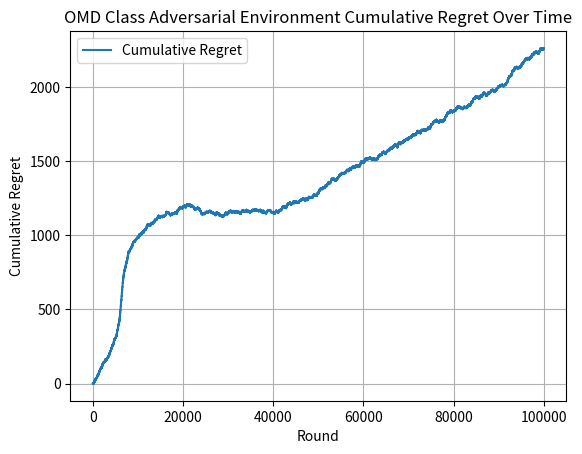

Write Python code to recreate this figure.
import numpy as np
import math
import matplotlib.pyplot as plt
import random

def drawArm(probabilities_of_choosing_arms): #change this such that it only works with a valid probability distribution
    #raise value error or like use numpy choose something 
    """
    helper function for selecting arm based off of calculated probabilities
    
    arguments:
    1) probabilities_of_choosing_arms => list of probabilities returned from our newton's method
    for arm weight approximation (this is used in the select_arm function within omd class)
    
    returns:
    1) choiceIndex => index of arm to pull
    """
    choice = random.uniform(0, sum(probabilities_of_choosing_arms))
    choiceIndex = 0
    for probability_of_arm in probabilities_of_choosing_arms:
        choice -= probability_of_arm
        if choice <= 0:
            return choiceIndex
        choiceIndex += 1
        


class Adversarial_OMD_Environment: #adversarial omd class
    def __init__(self, learning_rate, number_of_arms):
        """
        class constructor
        
        arguments:
        1) learning_rate = controls the explore-exploit rate when we get to newtons method
        2) number_of_arms = number of arms available for the agent to choose from
        
        variables initialized:
        1) self.learning_rate = user input
        2) self.normalization_factor = for now is temporarily 10 (i tried other values between 0 and 15, and 10 gave me the best 
        results for some reason)
        3) self.estimated_loss_vector = empty list -> losses are initialized to be 0
        4) self.number_of_arms = user input
        5) self.best_arm = index of best arm that is randomly chosen from our list of arms
        """
        self.learning_rate = learning_rate
        self.normalization_factor = 1000 #big normalization factor should give better results as its like actually supposed to give us probabilities 
        self.estimated_loss_vector = [0.0 for arm in range(number_of_arms)] #initializing the losses as 0 or 1 gives the same results
        self.number_of_arms = number_of_arms
        self.best_arm = random.randint(0, number_of_arms - 1)
    
    def newtons_approximation_for_arm_weights(self, normalization_factor, estimated_loss_vector, learning_rate):
        """
        method for finding weights of arms (unfortunately so many bugs with this one)
        
        arguments:
        1) normalization_factor = self.normalization_factor is also just 10, want the normalization factor
        to control how our weights are being calculated and also want to find the optimal normalization factor (until convergence, which
        is until the difference in normalization factors is less than epsilon)
        2) estimated_loss_vector = self.estimated loss vector (want this to be updated after our update method but also important
        since we want to know the loss of a specific arm at a given point so we can also use it for finding our arm weights)
        3) learning_rate = self.learning rate and is just whatever we decide it is (doesn't change and is constant)
        
        returns:
        1) weights_for_arms = want to return a list that contains the weights of each arm so we can then use the weights to sample an action
        2) updated_normalization_factor = want to update our normalization factor with time and return the updated/optimal one
        """
        weights_for_arms = [0.0 for arm in range(number_of_arms)] #having the intial weights as 1/K results in larger regret than initializing them as 0
        epsilon = 1.0e-9
        sum_of_weights = 0
        for arm in range(number_of_arms):
            inner_product = abs((learning_rate * (estimated_loss_vector[arm] - normalization_factor)))
            exponent_of_inner_product = math.pow(((inner_product + epsilon)), -2)
            weight_of_arm = 4 * exponent_of_inner_product
            weights_for_arms[arm] = weight_of_arm
            """very large weights for arms being found -> for example in the first iteration arm 1 has loss of 0 and the normalization factor is 0
            so inner product is 0 and exponent of inner product becomes epsilon^-2 which is a huge number like 1.0e18 and then that huge number times 4
            is an even bigger number -> having a larger normalization factor does result in a smaller weight like if it was 10 intially then we'd get 400 but 
            that still doesn't fix the issue since the weights are supposed to be probablities so it doesn't make sense for it to be greater than 1 (especially by
            that much), maybe the calculation of the exponent of the inner product is incorrect? or im not using the correct initial normalization factor"""
            # for arm_weight in range(number_of_arms):
            #     sum_of_weights += weights_for_arms[arm_weight]
            # numerator = sum_of_weights - 1
            # denominator = learning_rate * math.pow(sum_of_weights, 3/2)
            # updated_normalization_factor = normalization_factor - (numerator / denominator)
            # difference_in_normalization_factors = abs(updated_normalization_factor - normalization_factor)
            # if(difference_in_normalization_factors < epsilon):
            #     break
            # else:
            #     continue
        # return weights_for_arms, updated_normalization_factor
        return weights_for_arms
    
    # def normalizingWeights(self, weights_for_arms):
    #     """_summary_

    #     Args:
    #         weights_for_arms (_type_): _description_

    #     Returns:
    #         _type_: _description_
    #     """
    #     sum_of_weigths = sum(weights_for_arms)
    #     for arm_weight in range(number_of_arms):
    #         normalized_arm_weight = arm_weight / sum_of_weigths
    #         weights_for_arms[arm_weight] = normalized_arm_weight
    #     return weights_for_arms

    def selectArm(self):
        """
        selectArm method for selecting an arm based on our new arm weights
        
        arguments: none
        
        returns:
        1) action_chosen = index of arm chosen
        """
       # weights_of_arms, self.normalization_factor = self.newtons_approximation_for_arm_weights(self.normalization_factor, self.estimated_loss_vector, self.learning_rate)
        weights_of_arms = self.newtons_approximation_for_arm_weights(self.normalization_factor, self.estimated_loss_vector, self.learning_rate)
        # normalized_weights_of_arms = self.normalizingWeights(weights_of_arms)
        # action_chosen = drawArm(normalized_weights_of_arms)
        action_chosen = drawArm(weights_of_arms)
        #action_chosen=numpy.random.choice(a, size=None, replace=True, p=None)
        #something like this so that it actually raises a value error if we dont have a valid probability distribution
        return action_chosen
    
    def getLoss(self, chosen_arm):
        """
        get Loss method for getting the loss of the action we chose to take 
        
        arguments:
        1) chosen_arm = index of arm we chose to play
        
        returns:
        1) the loss the agent gets from a specific action
        """
        if chosen_arm == self.best_arm:
            if random.random() < 0.7:
                return 1
            else:
                return 0
        else:
            if random.random() < 0.3:
                return 1
            else:
                return 0
    
    def updateLossVector(self, chosen_arm, loss):
        """
        update method for updating loss vector after getting losses
        
        arguments:
        1) chosen_arm = index of arm we played in round
        2) loss = loss observed from that action
        
        returns: nothing
        """
       # weights_of_arms, self.normalization_factor = self.newtons_approximation_for_arm_weights(self.normalization_factor, self.estimated_loss_vector, self.learning_rate)
        weights_of_arms = self.newtons_approximation_for_arm_weights(self.normalization_factor, self.estimated_loss_vector, self.learning_rate)
        # normalized_weights_of_arms = self.normalizingWeights(weights_of_arms)
        if weights_of_arms[chosen_arm] > 0: #this should guarantee that we're only updating arm that's been played 
            new_loss_estimate = loss / weights_of_arms[chosen_arm]
            self.estimated_loss_vector[chosen_arm] += loss
            # self.estimated_loss_vector[chosen_arm] += new_loss_estimate
            """this should be self.estimated_loss_vector[chosen_arm] += new_loss_estimate but this returns
            a super weird looking graph so this line is just temporary, i think the reason it's giving a really weird graph is because of the
            fact that the weights for arms aren't being found correctly so the losses are either 0 or 1 so this means our new loss estimate is either
            0 or 1/W_ti (weight of arm) so if the weights for the arms are really huge numbers dividing those huge numbers by 1 gives us super tiny numbers that
            approach 0 so the estimated losses are always either 0 or a number very very close to 0 (in theory fixing the weights for the arms should also fix
            this issue i think/i hope)"""
        else:
            new_loss_estimate = 0
            self.estimated_loss_vector[chosen_arm] += new_loss_estimate
        #self.estimated_loss_vector[chosen_arm] += new_loss_estimate -> should be able to just have this line 

learning_rate = 0.01
number_of_arms = 10
T = 100000
simulations = 1

for simulation in range(simulations):
    omd_adversarial = Adversarial_OMD_Environment(learning_rate, number_of_arms)
    regrets = []
    cumulative_loss = 0

    for t in range(T):
        chosen_arm = omd_adversarial.selectArm()
        loss = omd_adversarial.getLoss(chosen_arm)
        cumulative_loss += loss
        omd_adversarial.updateLossVector(chosen_arm, loss) 
        optimal_loss = (t + 1) * 0.3
        regrets.append(cumulative_loss - optimal_loss)

plt.plot(regrets, label='Cumulative Regret')
plt.xlabel('Round')
plt.ylabel('Cumulative Regret')
plt.title("OMD Class Adversarial Environment Cumulative Regret Over Time")
plt.legend()
plt.grid()
plt.show()
